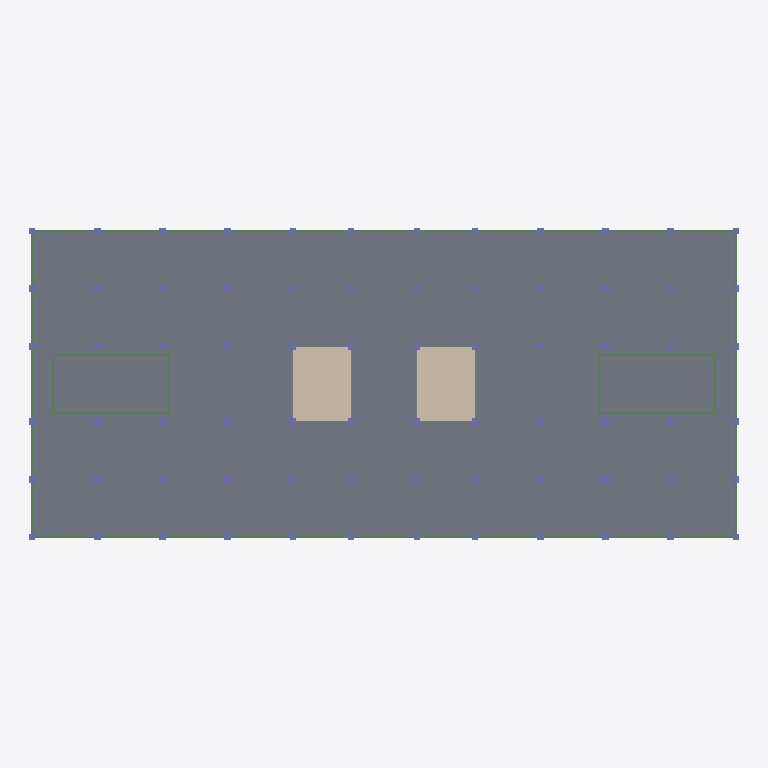
Plan cut of the same IFC building model at storey 'P01' (level 4.00 m, cut at 5.40 m), seen from above with north up, elements coloured by IFC class: 72 columns (violet), 40 beams (green), 2 walls (beige), 1 slab (grey). Cut surfaces are drawn darker.
Extent 85.9 m × 37.9 m × 78.3 m (x, y, z). Storeys (23): S3 at -10.50 m; S2 at -7.00 m; S1 at -3.50 m; PB at 0.00 m; P01 at 4.00 m; P02 at 7.35 m; P03 at 10.70 m; P04 at 14.05 m; P05 at 17.40 m; P06 at 20.75 m; P07 at 24.10 m; P08 at 27.45 m; P09 at 30.80 m; P10 at 34.15 m; P11 at 37.50 m; P12 at 40.85 m. Elements (1204): 888 IfcBeam, 288 IfcColumn, 23 IfcSlab, 3 IfcBuildingElementProxy, 2 IfcWall.

HEADER;
FILE_DESCRIPTION(('ViewDefinition [CoordinationView]'),'2;1');
FILE_NAME('','2026-09-10T11:46:15',(''),(''),'IfcOpenShell 0.8.5-1c5b825','IfcOpenShell 0.8.5-1c5b825','');
FILE_SCHEMA(('IFC4'));
ENDSEC;
DATA;
#15=IFCPROJECT('3kkk9c7pj3OfwoJfQrSmMO',#5,'Edificio 18P + 3 Subsuelos','Edificio de Uso Mixto',$,$,$,(#14),#11);
#19=IFCSITE('3klAD7c2bBSextE6luZDyz',#5,'Site CDE','Terreno 90×40 m',$,#18,$,'CDE',.ELEMENT.,$,$,$,$,$);
#23=IFCBUILDING('0gU0wqGHnEj9zVeAUImnb8',#5,'Edificio Torre','Edificio 18P + 3 Subsuelos',$,#22,$,'Torre',.ELEMENT.,$,$,$);
#29=IFCBUILDINGSTOREY('17R0j_Vo5EcALj1$7BU6uX',#5,'S3','Nivel S3',$,#28,$,'Nivel',.ELEMENT.,-10.5);
#33=IFCBUILDINGSTOREY('2i$_U6d6D2PA$UY2S$MGn3',#5,'S2','Nivel S2',$,#32,$,'Nivel',.ELEMENT.,-7.0);
#37=IFCBUILDINGSTOREY('3A5rqjZ0n3Ru9jr$niym5K',#5,'S1','Nivel S1',$,#36,$,'Nivel',.ELEMENT.,-3.5);
#41=IFCBUILDINGSTOREY('3MrNoLif5Fnf$IBTf6IEE7',#5,'PB','Nivel PB',$,#40,$,'Nivel',.ELEMENT.,0.0);
#45=IFCBUILDINGSTOREY('0hQaj$C65DCPJ7USaCp5Xl',#5,'P01','Nivel P01',$,#44,$,'Nivel',.ELEMENT.,4.0);
#49=IFCBUILDINGSTOREY('1UDNGUilv5nx89lG0tI7td',#5,'P02','Nivel P02',$,#48,$,'Nivel',.ELEMENT.,7.35);
#53=IFCBUILDINGSTOREY('1qOxpAP_PEPwcFsrWXRSdV',#5,'P03','Nivel P03',$,#52,$,'Nivel',.ELEMENT.,10.7);
#57=IFCBUILDINGSTOREY('1aIU_UrC9EDu7Nv9WPrU$j',#5,'P04','Nivel P04',$,#56,$,'Nivel',.ELEMENT.,14.05);
#61=IFCBUILDINGSTOREY('3KWkfmAQH6hQioG$uBKYBl',#5,'P05','Nivel P05',$,#60,$,'Nivel',.ELEMENT.,17.4);
#65=IFCBUILDINGSTOREY('3LhK84phf4qwDbwgPk9w0c',#5,'P06','Nivel P06',$,#64,$,'Nivel',.ELEMENT.,20.75);
#69=IFCBUILDINGSTOREY('2zOlUgz1bBNv7iJe7$Xvs6',#5,'P07','Nivel P07',$,#68,$,'Nivel',.ELEMENT.,24.1);
#73=IFCBUILDINGSTOREY('3pCIcCiVjBJRrFC9LRpjj6',#5,'P08','Nivel P08',$,#72,$,'Nivel',.ELEMENT.,27.45);
#77=IFCBUILDINGSTOREY('3JlgoN0XT8MQociPalvW2s',#5,'P09','Nivel P09',$,#76,$,'Nivel',.ELEMENT.,30.8);
#81=IFCBUILDINGSTOREY('2V_tnJmKb3MAmLGjA9bnvB',#5,'P10','Nivel P10',$,#80,$,'Nivel',.ELEMENT.,34.150000000000006);
#85=IFCBUILDINGSTOREY('2CJA1UT3z7LARkXL0Ohox9',#5,'P11','Nivel P11',$,#84,$,'Nivel',.ELEMENT.,37.5);
#89=IFCBUILDINGSTOREY('3AsUeuYWf6q8zwfXm8N1Gl',#5,'P12','Nivel P12',$,#88,$,'Nivel',.ELEMENT.,40.85);
#93=IFCBUILDINGSTOREY('3IevhA$8DEROHLyplvKXIt',#5,'P13','Nivel P13',$,#92,$,'Nivel',.ELEMENT.,44.2);
#97=IFCBUILDINGSTOREY('3ODuJJPdf8CgkKnbFk4MDv',#5,'P14','Nivel P14',$,#96,$,'Nivel',.ELEMENT.,47.550000000000004);
#101=IFCBUILDINGSTOREY('2MlDiQyy50mw6B8XYeMVmq',#5,'P15','Nivel P15',$,#100,$,'Nivel',.ELEMENT.,50.9);
#105=IFCBUILDINGSTOREY('1d1XUcrbP70R1QanrmpN41',#5,'P16','Nivel P16',$,#104,$,'Nivel',.ELEMENT.,54.25);
#109=IFCBUILDINGSTOREY('06dwMkDtPA7hALz2ZK5U_2',#5,'P17','Nivel P17',$,#108,$,'Nivel',.ELEMENT.,57.6);
#113=IFCBUILDINGSTOREY('03rfiDqov1seaLckhYxCAL',#5,'P18','Nivel P18',$,#112,$,'Nivel',.ELEMENT.,60.95);
#117=IFCBUILDINGSTOREY('0jlwDx0_j2lh2XyNVzTDET',#5,'AZ','Nivel AZ',$,#116,$,'Nivel',.ELEMENT.,64.30000000000001);
#187=IFCSLAB('0RDIZv48D1uhGNxCj_mcA7',#5,'LOSA_P01',$,$,#177,#186,$,$);
#4485=IFCWALL('0HqMETzgnEdOza6wT1n9Pb',#5,'MURO_N1',$,$,#4475,#4484,$,$);
#4499=IFCWALL('2QjRcEAuP3Swa1TG$qlU1N',#5,'MURO_N2',$,$,#4489,#4498,$,$);
#6753=IFCBEAM('1vhDqGVQD22e5V2ck68Fs5',#5,'VP_P01_A_18',$,$,#6743,#6752,$,$);
#6809=IFCBEAM('28754Yq_D8nPSUhuLPk9Ur',#5,'VP_P01_B_18',$,$,#6799,#6808,$,$);
#6767=IFCBEAM('2e5fiss3v51ew59tviahki',#5,'VP_P01_A_25',$,$,#6757,#6766,$,$);
#6823=IFCBEAM('1FvpBwqG94ku37R$xpsdmy',#5,'VP_P01_B_25',$,$,#6813,#6822,$,$);
#6641=IFCBEAM('1eRNMpY_n8GQRgoXyNjLRN',#5,'VB_P01_2_02',$,$,#6631,#6640,$,$);
#6375=IFCBEAM('0RS6HWU2r1ghcN1A16QQJD',#5,'VB_P01_3_05',$,$,#6365,#6374,$,$);
#6305=IFCBEAM('0nL$MVQRTFteb2oQbtyj8E',#5,'VB_P01_3_00',$,$,#6295,#6304,$,$);
#6347=IFCBEAM('3WAVmKOULECxGsWpq_QyRa',#5,'VB_P01_3_03',$,$,#6337,#6346,$,$);
#6403=IFCBEAM('2aSgHnMqf3ZBB3EhmhZe3S',#5,'VB_P01_3_07',$,$,#6393,#6402,$,$);
#6445=IFCBEAM('3SNSLC6tj5rf2jbH3Mn1bf',#5,'VB_P01_3_10',$,$,#6435,#6444,$,$);
#6333=IFCBEAM('0vZiyucp53zA_fd8QcUBmz',#5,'VB_P01_3_02',$,$,#6323,#6332,$,$);
#6319=IFCBEAM('2FukPkLBHBowIC6goZCPHv',#5,'VB_P01_3_01',$,$,#6309,#6318,$,$);
#6431=IFCBEAM('0JCx$JJrDB5vtxqpWEIFbS',#5,'VB_P01_3_09',$,$,#6421,#6430,$,$);
#6417=IFCBEAM('0IMAS1OUb1HgiuQj6_F8Qn',#5,'VB_P01_3_08',$,$,#6407,#6416,$,$);
#523=IFCCOLUMN('1nTCShi6f7IuGr5j_jJvc5',#5,'P002',$,$,#513,#522,$,$);
#579=IFCCOLUMN('1zlsBZeoHBkh2EXPrwAL01',#5,'P003',$,$,#569,#578,$,$);
#635=IFCCOLUMN('2YiStQ2iP2SeyWC5aqG6GP',#5,'P004',$,$,#625,#634,$,$);
#691=IFCCOLUMN('08B6dshkH0jh6ER7PEX3X5',#5,'P005',$,$,#681,#690,$,$);
#803=IFCCOLUMN('1w$WHaDOr2Xe$RfsPhIz3e',#5,'P007',$,$,#793,#802,$,$);
#1139=IFCCOLUMN('0CeJjoJbb04ByfaAjICTLr',#5,'P013',$,$,#1129,#1138,$,$);
#1475=IFCCOLUMN('3jIEY6VPf9XQp713I9qqNS',#5,'P019',$,$,#1465,#1474,$,$);
#3155=IFCCOLUMN('2d2WcZY_z39geDkSuXaS8E',#5,'P049',$,$,#3145,#3154,$,$);
#3491=IFCCOLUMN('0kNaPWJE9BdQyH56$MZ36V',#5,'P055',$,$,#3481,#3490,$,$);
#3827=IFCCOLUMN('177AJRwrT2vulBdD9FtEfa',#5,'P061',$,$,#3817,#3826,$,$);
#467=IFCCOLUMN('29wxSHtsTDdBVdMtbaillI',#5,'P001',$,$,#457,#466,$,$);
#747=IFCCOLUMN('30$s7aD4j0WgEl_yuWjhEQ',#5,'P006',$,$,#737,#746,$,$);
#1811=IFCCOLUMN('2SDh5GAMD8qvd4WoZsaXwb',#5,'P025',$,$,#1801,#1810,$,$);
#2147=IFCCOLUMN('1axCvqEILEygSe7lcdWbkH',#5,'P031',$,$,#2137,#2146,$,$);
#2483=IFCCOLUMN('0m6fMpHY1CHfkylhaI8z7l',#5,'P037',$,$,#2473,#2482,$,$);
#2819=IFCCOLUMN('09L12Va0f5KhEBYmDvmkxo',#5,'P043',$,$,#2809,#2818,$,$);
#4163=IFCCOLUMN('3p9AKGlZv8XemxLkjNaL$4',#5,'P067',$,$,#4153,#4162,$,$);
ENDSEC;
